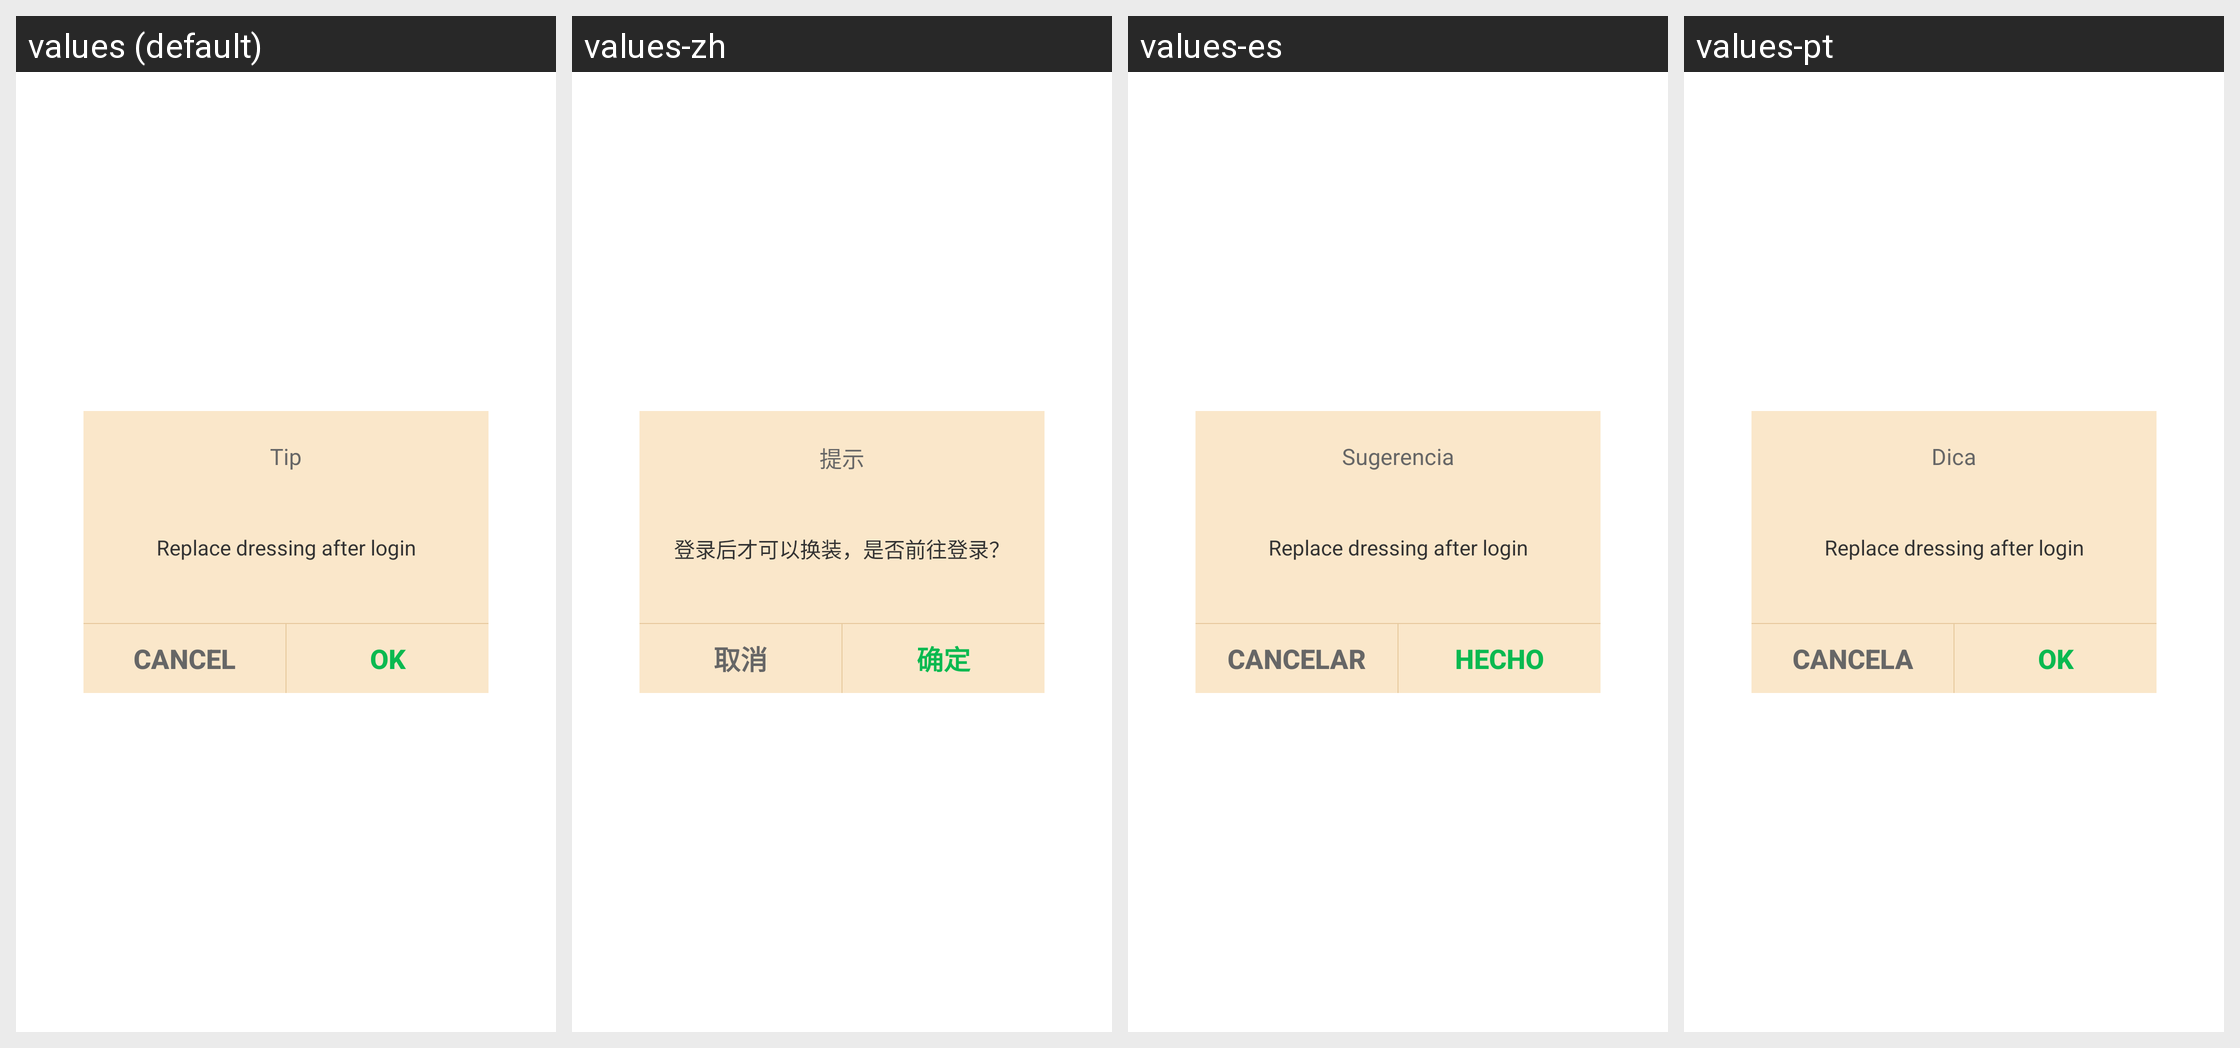

The same Android screen rendered under several of its app's locales, left to right. List the strings drawn on it with the default value and each locale's translation.
Android screen res/layout/dialog_app_no_login.xml rendered under 4 locales, left to right: values (default), values-zh, values-es, values-pt. Device: Nexus 5 (rendered at 1080×1920; each locale shown at half size, 540×960, under a caption strip naming it); theme AppTheme.
Strings drawn on this screen, with the default value and each locale's value (text and hints the layout hard-codes, and strings that could not be matched under every locale, appear in the picture but are not listed):

tip
  values: Tip
  values-zh: 提示
  values-es: Sugerencia
  values-pt: Dica

dress_change_no_login
  values: Replace dressing after login
  values-zh: 登录后才可以换装，是否前往登录？
  values-es: Replace dressing after login  [not translated; the default value is used]
  values-pt: Replace dressing after login  [not translated; the default value is used]

cancel
  values: Cancel
  values-zh: 取消
  values-es: Cancelar
  values-pt: Cancela

sure
  values: OK
  values-zh: 确定
  values-es: Hecho
  values-pt: OK
